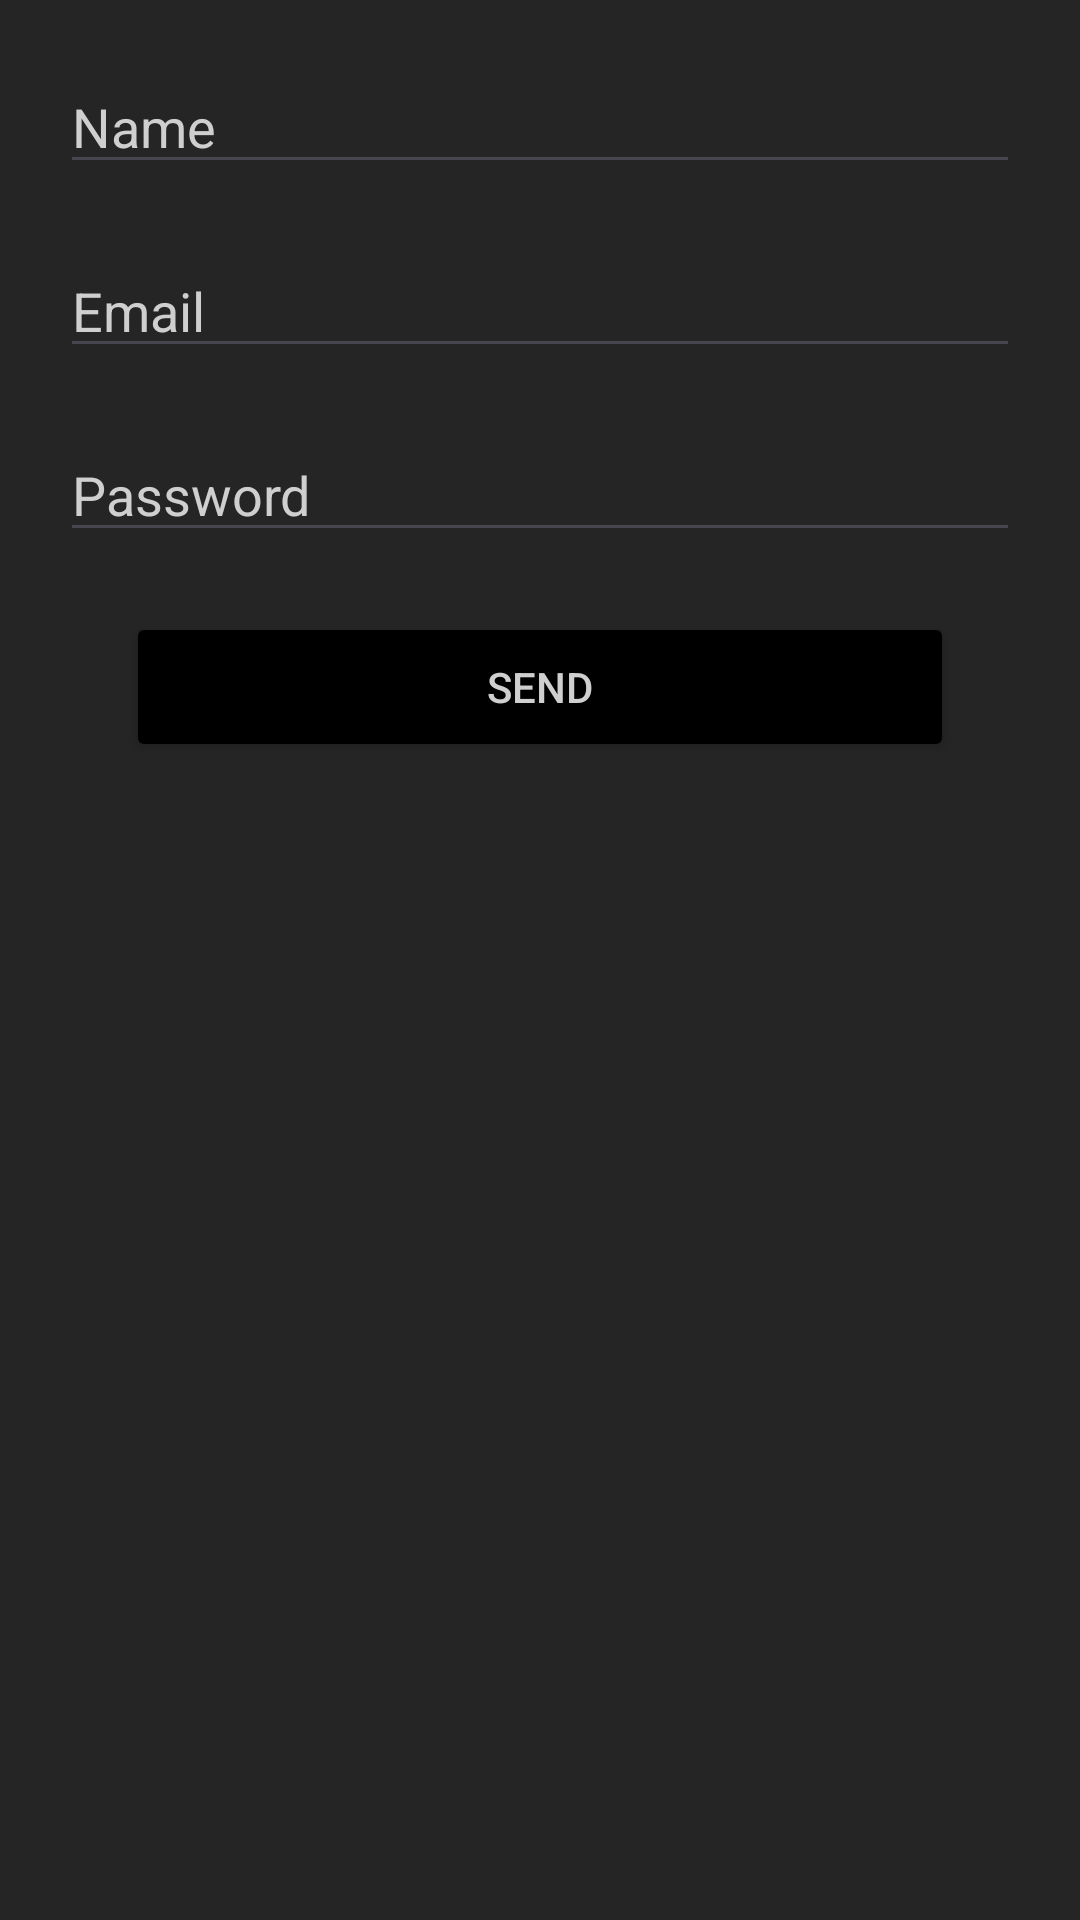

Here is an Android app screen rendered from its layout file. Give the layout XML and the strings, colors and styles it references.
<!-- AndroidManifest.xml: application theme Theme.Lessen_3_2 -->
<!-- res/layout/fragment_registration.xml -->
<?xml version="1.0" encoding="utf-8"?>
<androidx.constraintlayout.widget.ConstraintLayout
    xmlns:android="http://schemas.android.com/apk/res/android"
    xmlns:tools="http://schemas.android.com/tools"
    android:layout_width="match_parent"
    android:layout_height="match_parent"
    android:background="#252525"
    xmlns:app="http://schemas.android.com/apk/res-auto"
    tools:context=".HW2.Registration">

    <EditText
        android:id="@+id/et_name"
        android:layout_width="match_parent"
        android:layout_height="wrap_content"
        android:layout_alignParentStart="true"
        android:layout_alignParentEnd="true"
        android:layout_margin="20dp"
        android:ems="10"
        android:hint="Name"
        android:textColorHint="@color/white_gray"
        android:textColor="@color/white_gray"
        android:inputType="textPersonName"
        app:layout_constraintEnd_toEndOf="parent"
        app:layout_constraintStart_toStartOf="parent"
        app:layout_constraintTop_toTopOf="parent" />

    <EditText
        android:id="@+id/et_email"
        android:layout_width="match_parent"
        android:layout_height="wrap_content"
        android:ems="10"
        android:hint="Email"
        android:layout_margin="20dp"
        android:textColorHint="@color/white_gray"
        android:textColor="@color/white_gray"
        app:layout_constraintEnd_toEndOf="parent"
        app:layout_constraintStart_toStartOf="parent"
        app:layout_constraintTop_toBottomOf="@+id/et_name" />

    <EditText
        android:id="@+id/et_password"
        android:layout_width="match_parent"
        android:layout_height="wrap_content"
        android:ems="10"
        android:hint="Password"
        android:layout_margin="20dp"
        android:inputType="textPersonName"
        android:textColorHint="@color/white_gray"
        android:textColor="@color/white_gray"
        app:layout_constraintEnd_toEndOf="parent"
        app:layout_constraintStart_toStartOf="parent"
        app:layout_constraintTop_toBottomOf="@+id/et_email" />

    <Button
        android:id="@+id/button_send"
        android:layout_width="276dp"
        android:layout_height="50dp"
        android:text="Send"
        android:textColor="@color/white_gray"
        android:backgroundTint="@color/black"
        android:layout_margin="20dp"
        app:layout_constraintEnd_toEndOf="parent"
        app:layout_constraintStart_toStartOf="parent"
        app:layout_constraintTop_toBottomOf="@+id/et_password" />

</androidx.constraintlayout.widget.ConstraintLayout>
<!-- resources referenced by this layout -->
<resources>
  <color name="black">#FF000000</color>
  <color name="white_gray">#CFCFCF</color>
  <style name="Theme.Lessen_3_2" parent="Base.Theme.Lessen_3_2" />
  <style name="Base.Theme.Lessen_3_2" parent="Theme.Material3.DayNight.NoActionBar">
          
          
      </style>
</resources>
